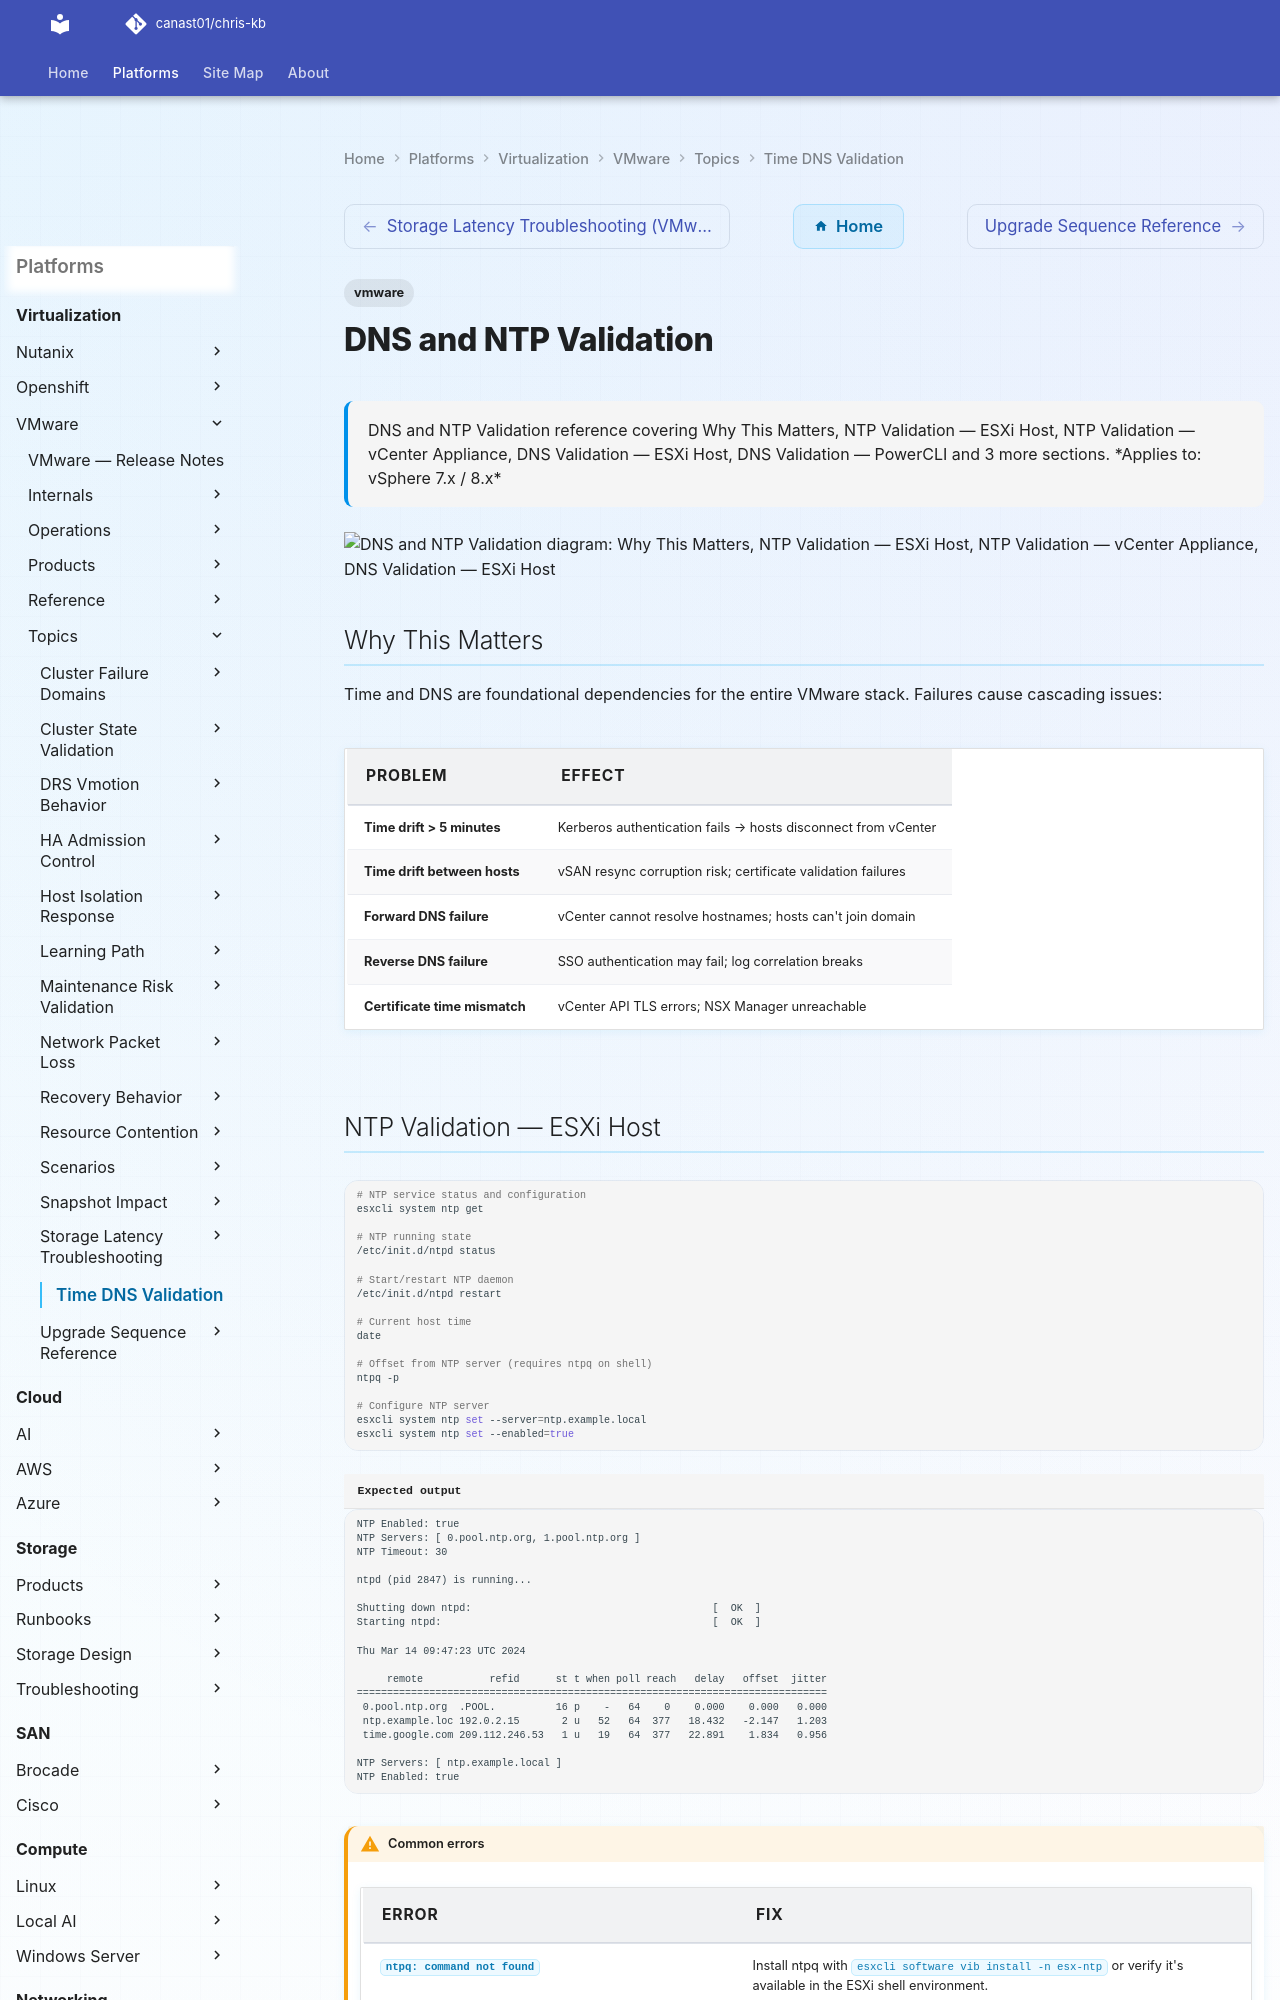

repository: canast01/chris-kb · page: virtualization/vmware/topics/time-dns-validation/index.html · generator: mkdocs

---
tags:
  - vmware
description: "DNS and NTP Validation reference covering Why This Matters, NTP Validation — ESXi Host, NTP Validation — vCenter Appliance, DNS Validation — ESXi Host..."
---
# DNS and NTP Validation

<div class="kb-summary">
DNS and NTP Validation reference covering Why This Matters, NTP Validation — ESXi Host, NTP Validation — vCenter Appliance, DNS Validation — ESXi Host, DNS Validation — PowerCLI and 3 more sections.

*Applies to: vSphere 7.x / 8.x*
</div>

```d2
direction: down

why_this_matters: "Why This Matters" {shape: rectangle}
ntp_validation_esxi_host: "NTP Validation — ESXi Host" {shape: rectangle}
ntp_validation_vcenter_appliance: "NTP Validation — vCenter Appliance" {shape: rectangle}
dns_validation_esxi_host: "DNS Validation — ESXi Host" {shape: rectangle}
dns_validation_powercli: "DNS Validation — PowerCLI" {shape: rectangle}
time_consistency_check_across_cluste: "Time Consistency Check Across Cluster" {shape: rectangle}

why_this_matters -> ntp_validation_esxi_host: uses
ntp_validation_esxi_host -> ntp_validation_vcenter_appliance: uses
ntp_validation_vcenter_appliance -> dns_validation_esxi_host: uses
dns_validation_esxi_host -> dns_validation_powercli: uses
dns_validation_powercli -> time_consistency_check_across_cluste: uses
```

## Why This Matters

Time and DNS are foundational dependencies for the entire VMware stack. Failures cause cascading issues:

| Problem | Effect |
|---|---|
| Time drift > 5 minutes | Kerberos authentication fails → hosts disconnect from vCenter |
| Time drift between hosts | vSAN resync corruption risk; certificate validation failures |
| Forward DNS failure | vCenter cannot resolve hostnames; hosts can't join domain |
| Reverse DNS failure | SSO authentication may fail; log correlation breaks |
| Certificate time mismatch | vCenter API TLS errors; NSX Manager unreachable |
